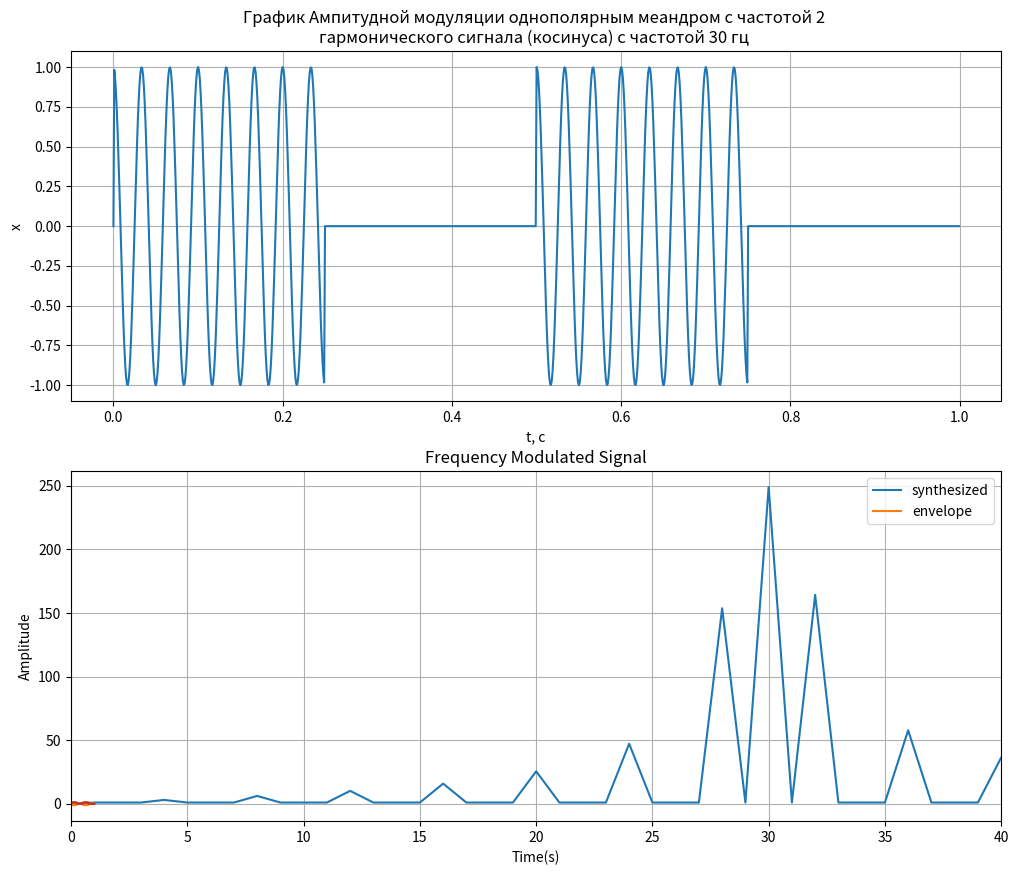

Write the Python code that produced this figure.
import math

import numpy as np
from scipy.fft import rfft, rfftfreq, irfft
import matplotlib.pyplot as plt
import scipy.signal as signal


class Signal:
    accuracy = 1000

    def __init__(self, frequency, duration, amplitude):
        self.frequency = frequency
        self.duration = duration
        self.amplitude = amplitude
        self.t = []
        self.x = []
        self.tf = None
        self.xf = None

    def count_signal(self):
        pass

    def count_spectrum(self):
        self.xf = rfft(self.x)
        self.xf[0] = 0
        self.tf = rfftfreq(int(self.duration * self.accuracy), 1 / self.accuracy)

    def plot_graphic(self):
        self.count_spectrum()
        plt.figure(figsize=(12, 10))
        plt.subplot(2, 1, 1)
        plt.title(self.get_name())
        plt.xlabel('t, c')
        plt.ylabel('x')
        plt.grid(True)
        plt.plot(self.t, self.x)
        plt.subplot(2, 1, 2)
        plt.title('Спектр сигнала')
        plt.grid(True)
        plt.xlabel('Частота, Гц')
        plt.ylabel('Мощность')
        plt.xlim(0, 40)
        plt.plot(self.tf, abs(self.xf))  # модуль из-за того, что значения комплексные
        plt.show()

    def get_name(self):
        return "Error"


class HarmonicSignal(Signal):

    def __init__(self, frequency, duration, amplitude):
        super().__init__(frequency, duration, amplitude)
        self.count_signal()

    def count_signal(self):
        i = 0
        while i <= self.duration:
            self.x.append(self.amplitude * math.cos(2 * math.pi * self.frequency * i))
            self.t.append(i)
            i = i + 1 / self.accuracy

    def get_name(self):
        return f'График гармонического сигнала (косинуса), частота {self.frequency} гц'


class MeanderSignal(Signal):

    def __init__(self, frequency, duration, amplitude):
        super().__init__(frequency, duration, amplitude)
        self.count_signal()

    def count_signal(self):
        i = 0
        while i <= self.duration:
            self.x.append(1 if self.amplitude * math.sin(2 * math.pi * self.frequency * i) > 0 else 0)
            self.t.append(i)
            i = i + 1 / self.accuracy

    def get_name(self):
        return f'График цифрового (однополярного меандра) сигнала, частота {self.frequency} гц'


class ModulatedSignal(Signal):

    def __init__(self, frequency, duration, amplitude, carrier_signal):
        super().__init__(frequency, duration, amplitude)
        self.carrier_signal = carrier_signal
        self.t = self.carrier_signal.t

    # def plot_graphic(self):
    # #     #     self.count_spectrum()
    # #     #     fig, axes = plt.subplots(nrows=2, ncols=2, figsize=(8, 8))
    # #     #     fig.tight_layout(h_pad=2)
    # #     #     harmonic_signal = HarmonicSignal(self.frequency, self.duration, self.amplitude)
    # #     #     axes[0, 0].set_title(harmonic_signal.get_name())
    # #     #     axes[0, 1].set_title(self.carrier_signal.get_name())
    # #     #     axes[1, 0].set_title(self.get_name())
    # #     #     axes[1, 1].set_title('Spectrum')
    # #     #     fig.suptitle('Overall Title')
    # #     #     plt.subplots_adjust(top=0.85)
    # #     #     plt.show()
    # #     #     # plt.figure(figsize=(12, 10))
    # #     #     # plt.subplot(311)
    # #     #     # harmonic_signal = HarmonicSignal(self.frequency, self.duration, self.amplitude)
    # #     #     # plt.plot(harmonic_signal.t, harmonic_signal.x)
    # #     #     # plt.title(harmonic_signal.get_name())
    # #     #     # plt.subplot(312)
    # #     #     # plt.plot(self.t, self.x)
    # #     #     # plt.title(self.get_name())
    # #     #     # plt.subplot(413)
    # #     #     # plt.plot(self.tf, abs(self.xf))
    # #     #     # plt.xlim(0, 40)
    # #     #     # plt.tight_layout(h_pad=2)
    # #     plt.show()
    #     plt.plot(self.t, self.x)
    #     plt.plot(self.t, self.carrier_signal.x)
    #     plt.title(self.get_name())
    #     plt.xlabel('Time(s)')
    #     plt.ylabel('Amplitude')
    #     plt.legend(['Carrier signal', 'ASC Signal'])
    #     plt.show()


class AmplitudeSCModulatedSignal(ModulatedSignal):

    def __init__(self, frequency, duration, amplitude, carrier_signal):
        super().__init__(frequency, duration, amplitude, carrier_signal)
        self.recovery_xf = None
        self.synthesized_xf = None
        self.positive_envelope = None
        self.count_signal()

    def count_signal(self):
        for i in range(len(self.t)):
            self.x.append(
                self.amplitude * math.cos(2 * math.pi * self.frequency * self.t[i]) * self.carrier_signal.x[i])

    def get_name(self): 
        return f'График Ампитудной модуляции однополярным меандром с частотой {self.carrier_signal.frequency} ' \
               f'\nгармонического сигнала (косинуса) с частотой {self.frequency} гц '

    def cut_high_and_low_frequencies(self):
        max_value_index = 0
        filter_kf = 0.5
        for index, value in enumerate(self.xf):
            if abs(self.xf[max_value_index]) < value:
                max_value_index = index
        for index, value in enumerate(self.xf):
            if abs(value) < filter_kf * abs(self.xf[max_value_index]):
                self.xf[index] = 0

    def synthesized_signal(self):
        for value in self.xf:
            print(abs(value))
        self.synthesized_xf = irfft(self.xf)

    def envelope_signal(self):
        envelope = np.abs(signal.hilbert(self.synthesized_xf))
        self.positive_envelope = np.maximum(0, envelope)
        plt.plot(self.t, self.synthesized_xf)
        plt.plot(self.t, self.positive_envelope)
        plt.title('Frequency Modulated Signal')
        plt.xlabel('Time(s)')
        plt.ylabel('Amplitude')
        plt.legend(['synthesized', 'envelope'])
        plt.show()
        print(self.positive_envelope)

    def meander_recovery(self):
        self.recovery_xf = []
        filter_kf = 0.5
        for value in self.positive_envelope:
            self.recovery_xf.append(1 if value > filter_kf else 0)
        plt.plot(self.t, self.recovery_xf)
        plt.show()


class FrequencySCModulatedSignal(ModulatedSignal):

    def __init__(self, frequency, duration, amplitude, carrier_signal):
        super().__init__(frequency, duration, amplitude, carrier_signal)
        self.count_signal()

    def count_signal(self):
        for i in range(len(self.t)):
            self.x.append(
                self.amplitude * math.cos(
                    2 * math.pi * (self.frequency + self.carrier_signal.x[i] * self.frequency / 2) *
                    self.t[i]))

    def get_name(self):
        return f'График Частотной модуляции однополярным меандром с частотой {self.carrier_signal.frequency} ' \
               f'\nгармонического сигнала (косинуса) с частотой {self.frequency} гц '


class PhaseSCModulatedSignal(ModulatedSignal):

    def __init__(self, frequency, duration, amplitude, carrier_signal):
        super().__init__(frequency, duration, amplitude, carrier_signal)
        self.count_signal()

    def count_signal(self):
        for i in range(len(self.t)):
            self.x.append(
                self.amplitude * math.cos(
                    2 * math.pi * self.frequency *
                    self.t[i] + math.pi * self.carrier_signal.x[i]))

    def get_name(self):
        return f'График Фазовой модуляции однополярным меандром с частотой {self.carrier_signal.frequency} ' \
               f'\nгармонического сигнала (косинуса) с частотой {self.frequency} гц '


ASCM = AmplitudeSCModulatedSignal(30, 1, 1, MeanderSignal(2, 1, 1))
ASCM.plot_graphic()
ASCM.cut_high_and_low_frequencies()
ASCM.synthesized_signal()
ASCM.envelope_signal()
ASCM.meander_recovery()
# FSCM = FrequencySCModulatedSignal(32, 1, 1, MeanderSignal(2, 1, 1))
# FSCM.plot_graphic()
# PSCM = PhaseSCModulatedSignal(8, 1, 1, MeanderSignal(2, 1, 1))
# PSCM.plot_graphic()
